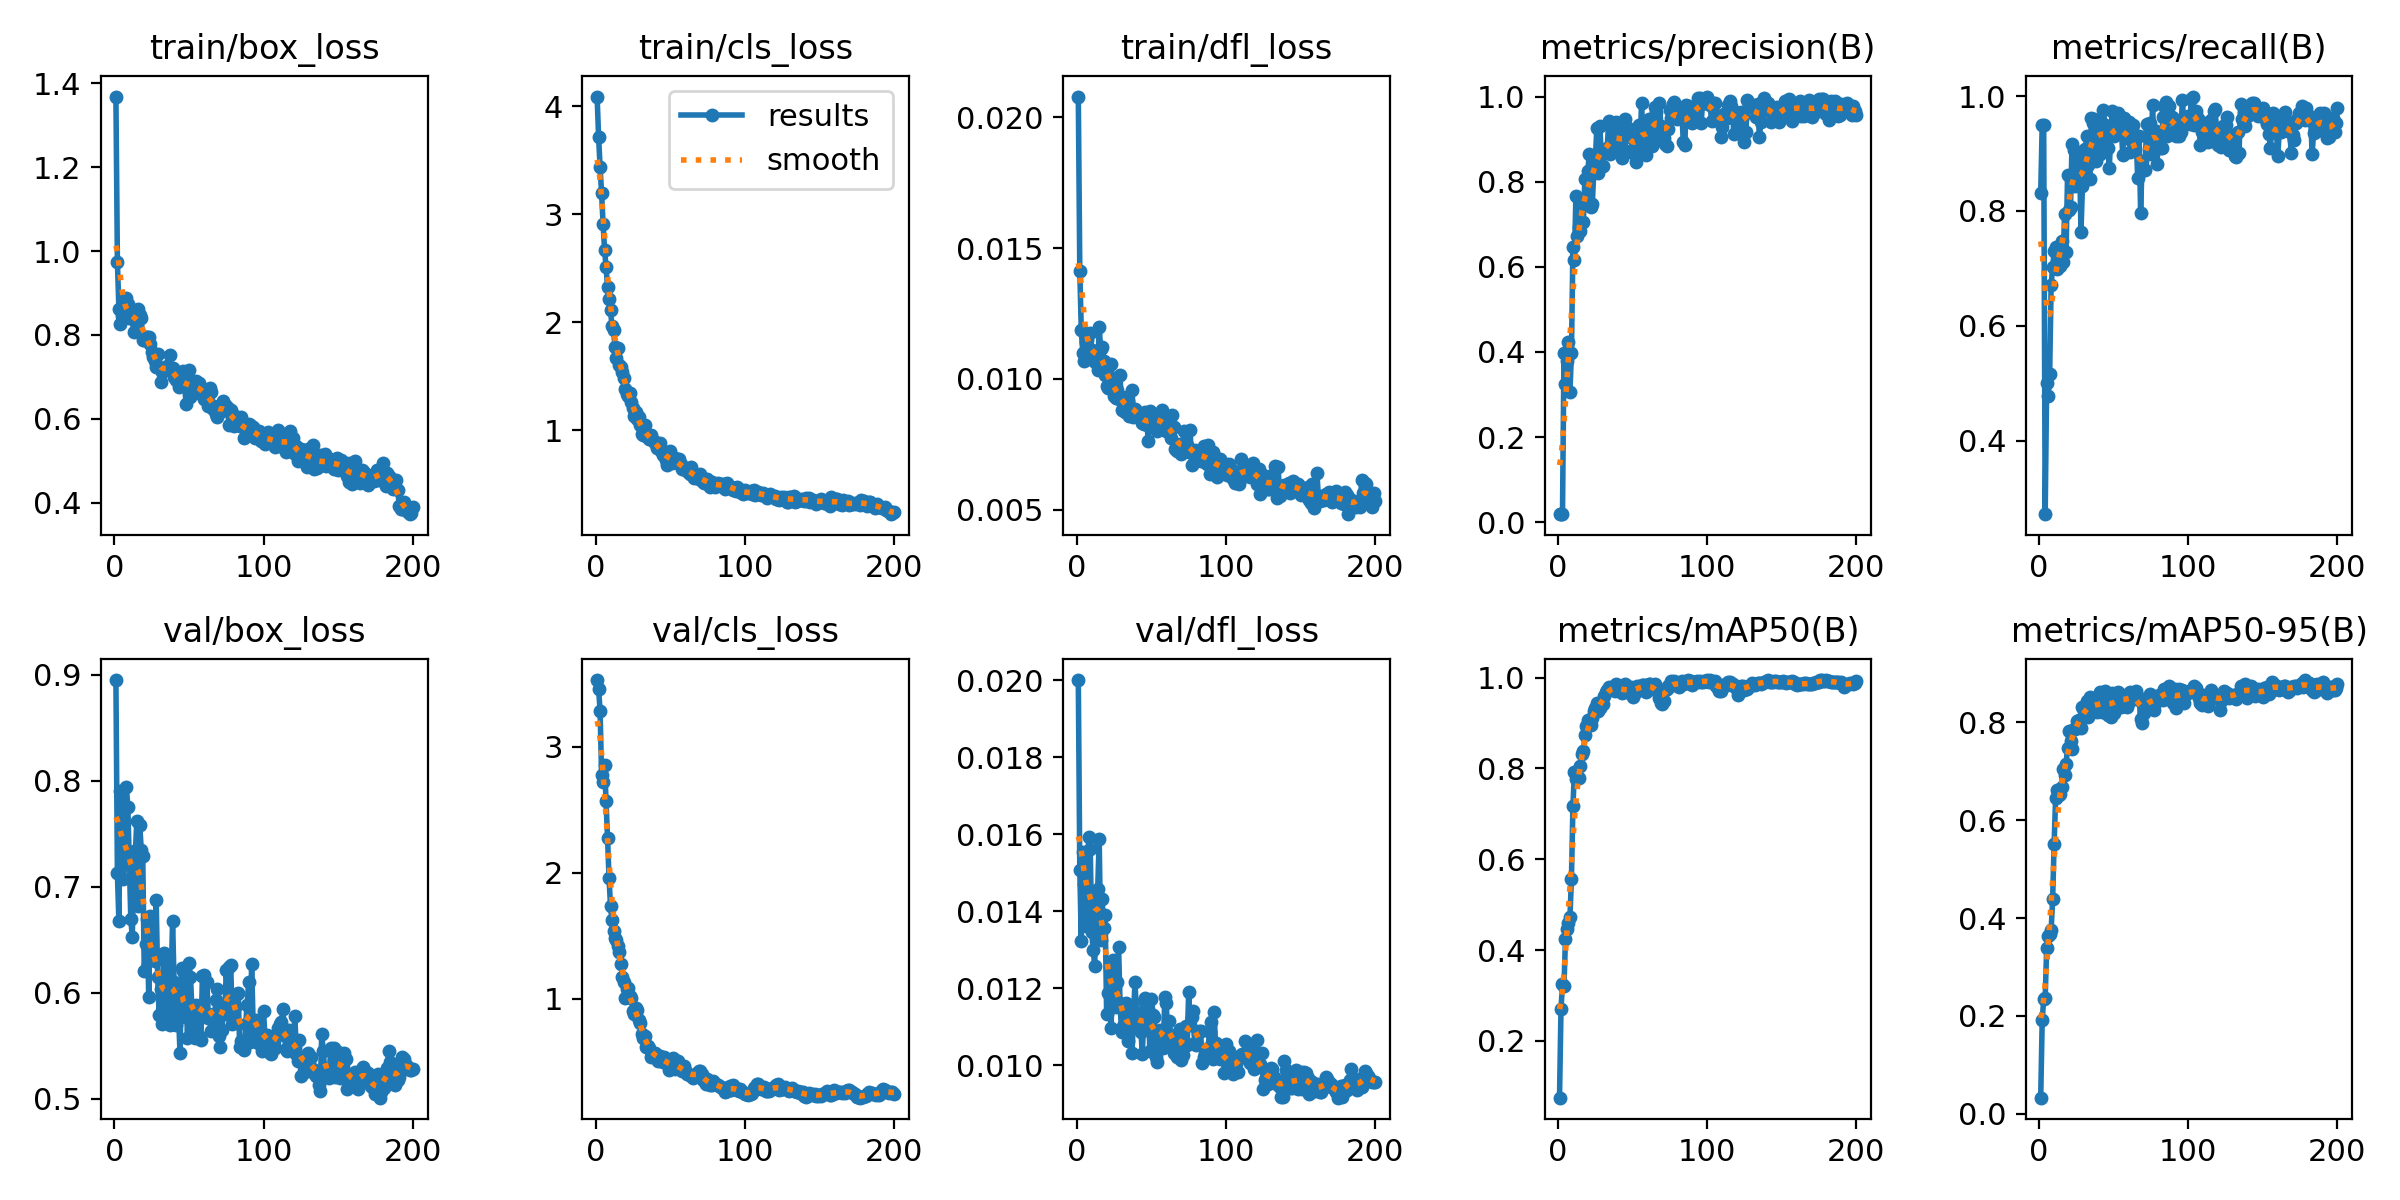

Data behind this chart, as committed beside it:
epoch, time, train/box_loss, train/cls_loss, train/dfl_loss, metrics/precision(B), metrics/recall(B), metrics/mAP50(B), metrics/mAP50-95(B), val/box_loss, val/cls_loss, val/dfl_loss, lr/pg0, lr/pg1, lr/pg2
1, 12.69, 1.369, 4.091, 0.0208, 0.01876, 0.8318, 0.07483, 0.03285, 0.8949, 3.529, 0.02001, 0.0004144, 0.0004144, 0.0004144
2, 23.35, 0.9747, 3.718, 0.01411, 0.02022, 0.95, 0.271, 0.1914, 0.7125, 3.456, 0.01507, 0.0008389, 0.0008389, 0.0008389
3, 33.43, 0.8626, 3.438, 0.01186, 0.01954, 0.95, 0.3246, 0.234, 0.6671, 3.287, 0.01322, 0.001259, 0.001259, 0.001259
4, 43.76, 0.8252, 3.197, 0.01099, 0.3972, 0.2717, 0.3206, 0.2372, 0.7903, 2.776, 0.01555, 0.001408, 0.001408, 0.001408
5, 54.17, 0.844, 2.915, 0.0107, 0.3241, 0.501, 0.4246, 0.3395, 0.7398, 2.722, 0.01471, 0.001401, 0.001401, 0.001401
6, 64.27, 0.8574, 2.675, 0.0114, 0.379, 0.4783, 0.4465, 0.363, 0.707, 2.856, 0.01363, 0.001394, 0.001394, 0.001394
7, 74.46, 0.8572, 2.509, 0.01148, 0.4227, 0.5164, 0.4595, 0.3682, 0.7281, 2.566, 0.01422, 0.001387, 0.001387, 0.001387
8, 84.69, 0.889, 2.327, 0.01102, 0.3055, 0.6707, 0.4737, 0.3752, 0.7941, 2.275, 0.01594, 0.001379, 0.001379, 0.001379
9, 94.94, 0.8729, 2.212, 0.01176, 0.3975, 0.7021, 0.5558, 0.4385, 0.7751, 1.956, 0.01562, 0.001372, 0.001372, 0.001372
10, 104.9, 0.8414, 2.111, 0.01112, 0.6456, 0.7295, 0.7172, 0.5522, 0.7224, 1.733, 0.01346, 0.001365, 0.001365, 0.001365
11, 115.3, 0.8434, 1.963, 0.01074, 0.6165, 0.7368, 0.7928, 0.6445, 0.6692, 1.621, 0.01299, 0.001358, 0.001358, 0.001358
12, 125.5, 0.8462, 1.933, 0.01066, 0.7662, 0.6983, 0.7768, 0.6623, 0.6524, 1.536, 0.01258, 0.001351, 0.001351, 0.001351
13, 135.8, 0.8081, 1.77, 0.01082, 0.6716, 0.7116, 0.7784, 0.6513, 0.7333, 1.484, 0.01443, 0.001344, 0.001344, 0.001344
14, 146, 0.8322, 1.671, 0.01035, 0.6933, 0.7044, 0.7787, 0.654, 0.7303, 1.467, 0.01458, 0.001337, 0.001337, 0.001337
15, 156.4, 0.8515, 1.758, 0.01198, 0.684, 0.7475, 0.8048, 0.6678, 0.762, 1.415, 0.01587, 0.00133, 0.00133, 0.00133
16, 166.9, 0.8617, 1.605, 0.01114, 0.7546, 0.7109, 0.8324, 0.7041, 0.6814, 1.373, 0.01326, 0.001323, 0.001323, 0.001323
17, 177.2, 0.8479, 1.59, 0.01124, 0.7053, 0.795, 0.8378, 0.6917, 0.7578, 1.276, 0.01431, 0.001316, 0.001316, 0.001316
18, 187.4, 0.8397, 1.537, 0.01069, 0.8069, 0.7286, 0.8732, 0.7147, 0.7348, 1.176, 0.01356, 0.001309, 0.001309, 0.001309
19, 197.7, 0.7887, 1.489, 0.01016, 0.7598, 0.8622, 0.8928, 0.7477, 0.7289, 1.134, 0.01391, 0.001302, 0.001302, 0.001302
20, 207.7, 0.7887, 1.386, 0.00973, 0.826, 0.8024, 0.9071, 0.7815, 0.6207, 1.004, 0.01133, 0.001295, 0.001295, 0.001295
21, 217.7, 0.7946, 1.338, 0.00965, 0.8661, 0.8064, 0.9029, 0.762, 0.646, 1.074, 0.01187, 0.001288, 0.001288, 0.001288
22, 228, 0.7955, 1.314, 0.00986, 0.7396, 0.9159, 0.8964, 0.7465, 0.6696, 1.086, 0.01252, 0.00128, 0.00128, 0.00128
23, 238.2, 0.7961, 1.346, 0.01057, 0.7469, 0.9053, 0.9122, 0.7872, 0.5961, 1.024, 0.01098, 0.001273, 0.001273, 0.001273
24, 248.2, 0.779, 1.258, 0.01001, 0.8253, 0.8429, 0.9274, 0.7872, 0.6726, 1.005, 0.01273, 0.001266, 0.001266, 0.001266
25, 258.2, 0.7596, 1.21, 0.00933, 0.8478, 0.8871, 0.9332, 0.8032, 0.6364, 0.9031, 0.01196, 0.001259, 0.001259, 0.001259
26, 268.6, 0.7471, 1.136, 0.00926, 0.9258, 0.8658, 0.9447, 0.8024, 0.6323, 0.8799, 0.01151, 0.001252, 0.001252, 0.001252
27, 279, 0.7376, 1.171, 0.00958, 0.82, 0.8982, 0.9267, 0.8045, 0.6296, 0.9263, 0.01217, 0.001245, 0.001245, 0.001245
28, 289.5, 0.7244, 1.104, 0.00925, 0.9299, 0.7632, 0.9342, 0.7889, 0.6873, 0.9106, 0.01308, 0.001238, 0.001238, 0.001238
29, 299.7, 0.7552, 1.124, 0.01015, 0.8679, 0.8441, 0.9433, 0.832, 0.6144, 0.8324, 0.01161, 0.001231, 0.001231, 0.001231
30, 309.9, 0.7233, 1.051, 0.00883, 0.8357, 0.8634, 0.9419, 0.8225, 0.5784, 0.8099, 0.01086, 0.001224, 0.001224, 0.001224
31, 320.1, 0.6887, 0.965, 0.00882, 0.8689, 0.9084, 0.96, 0.8259, 0.6037, 0.7212, 0.01102, 0.001217, 0.001217, 0.001217
32, 330.6, 0.7123, 0.9599, 0.00875, 0.8719, 0.9311, 0.9674, 0.8427, 0.5701, 0.6912, 0.01089, 0.00121, 0.00121, 0.00121
33, 340.7, 0.7169, 1.048, 0.0093, 0.8788, 0.8801, 0.973, 0.8104, 0.6377, 0.701, 0.01163, 0.001203, 0.001203, 0.001203
34, 351, 0.7177, 0.9438, 0.00917, 0.9432, 0.8564, 0.9793, 0.8514, 0.5724, 0.6196, 0.01064, 0.001196, 0.001196, 0.001196
35, 361.5, 0.7264, 0.9508, 0.00858, 0.8639, 0.9614, 0.9769, 0.8366, 0.599, 0.6271, 0.01098, 0.001189, 0.001189, 0.001189
36, 372.1, 0.7177, 0.9159, 0.00862, 0.8745, 0.9528, 0.9752, 0.828, 0.6277, 0.6095, 0.01142, 0.001181, 0.001181, 0.001181
37, 382.4, 0.7511, 0.9594, 0.00958, 0.9127, 0.9606, 0.9788, 0.8371, 0.5692, 0.5356, 0.01031, 0.001174, 0.001174, 0.001174
38, 392.7, 0.715, 0.9102, 0.00854, 0.9151, 0.8864, 0.9714, 0.8387, 0.6083, 0.5602, 0.0113, 0.001167, 0.001167, 0.001167
39, 404.3, 0.7206, 0.9012, 0.00886, 0.94, 0.9424, 0.9872, 0.8202, 0.668, 0.5384, 0.01216, 0.00116, 0.00116, 0.00116
40, 414.4, 0.6983, 0.8816, 0.00876, 0.8914, 0.9278, 0.9797, 0.8374, 0.61, 0.5671, 0.01138, 0.001153, 0.001153, 0.001153
41, 426.4, 0.6917, 0.8394, 0.00864, 0.9159, 0.8985, 0.9726, 0.8623, 0.5691, 0.554, 0.01098, 0.001146, 0.001146, 0.001146
42, 438.1, 0.7103, 0.8466, 0.00865, 0.8844, 0.9525, 0.9723, 0.8204, 0.5976, 0.5057, 0.01125, 0.001139, 0.001139, 0.001139
43, 449.6, 0.6749, 0.8809, 0.00851, 0.8565, 0.9766, 0.9673, 0.8345, 0.5783, 0.5489, 0.01086, 0.001132, 0.001132, 0.001132
44, 460.1, 0.6882, 0.8124, 0.00832, 0.8751, 0.9501, 0.973, 0.8635, 0.5425, 0.5285, 0.01029, 0.001125, 0.001125, 0.001125
45, 470.3, 0.6804, 0.776, 0.00827, 0.9481, 0.9231, 0.9856, 0.8407, 0.6232, 0.5012, 0.01166, 0.001118, 0.001118, 0.001118
46, 480.4, 0.7145, 0.7944, 0.00874, 0.9234, 0.9091, 0.9678, 0.8155, 0.6207, 0.5344, 0.01174, 0.001111, 0.001111, 0.001111
47, 490.4, 0.6894, 0.73, 0.00825, 0.9265, 0.8752, 0.9731, 0.8587, 0.5768, 0.5127, 0.01103, 0.001104, 0.001104, 0.001104
48, 500.2, 0.6344, 0.6812, 0.00763, 0.9044, 0.9358, 0.9706, 0.81, 0.6151, 0.4875, 0.01146, 0.001097, 0.001097, 0.001097
49, 510.2, 0.696, 0.7674, 0.00876, 0.9057, 0.9744, 0.979, 0.8605, 0.5569, 0.431, 0.01036, 0.001089, 0.001089, 0.001089
50, 520.4, 0.7174, 0.8086, 0.00867, 0.8666, 0.931, 0.9582, 0.8188, 0.6278, 0.4854, 0.01172, 0.001082, 0.001082, 0.001082
51, 530.6, 0.6517, 0.694, 0.00841, 0.8706, 0.9436, 0.9771, 0.8366, 0.615, 0.4727, 0.0113, 0.001075, 0.001075, 0.001075
52, 540.5, 0.6906, 0.724, 0.00863, 0.846, 0.9405, 0.9675, 0.8563, 0.584, 0.5272, 0.01126, 0.001068, 0.001068, 0.001068
53, 550.7, 0.6701, 0.7401, 0.00862, 0.8972, 0.9701, 0.9823, 0.8626, 0.5687, 0.4406, 0.01022, 0.001061, 0.001061, 0.001061
54, 560.8, 0.6624, 0.7052, 0.00802, 0.9326, 0.9495, 0.9777, 0.8508, 0.5568, 0.4695, 0.01009, 0.001054, 0.001054, 0.001054
55, 570.7, 0.6903, 0.6972, 0.00832, 0.8767, 0.9452, 0.9778, 0.832, 0.5886, 0.5052, 0.01077, 0.001047, 0.001047, 0.001047
56, 580.8, 0.6746, 0.7307, 0.00863, 0.9855, 0.8982, 0.9834, 0.8456, 0.5815, 0.4504, 0.01092, 0.00104, 0.00104, 0.00104
57, 590.8, 0.6862, 0.6903, 0.00883, 0.8969, 0.9622, 0.9838, 0.8481, 0.5587, 0.4412, 0.01048, 0.001033, 0.001033, 0.001033
58, 601, 0.6665, 0.6391, 0.00808, 0.9317, 0.9264, 0.9835, 0.8563, 0.555, 0.425, 0.01045, 0.001026, 0.001026, 0.001026
59, 610.8, 0.6714, 0.6542, 0.00816, 0.8618, 0.927, 0.9677, 0.8316, 0.6152, 0.4652, 0.01178, 0.001019, 0.001019, 0.001019
60, 621, 0.6479, 0.6476, 0.00801, 0.8853, 0.9551, 0.9803, 0.8416, 0.6164, 0.4331, 0.01162, 0.001012, 0.001012, 0.001012
... 140 more rows
